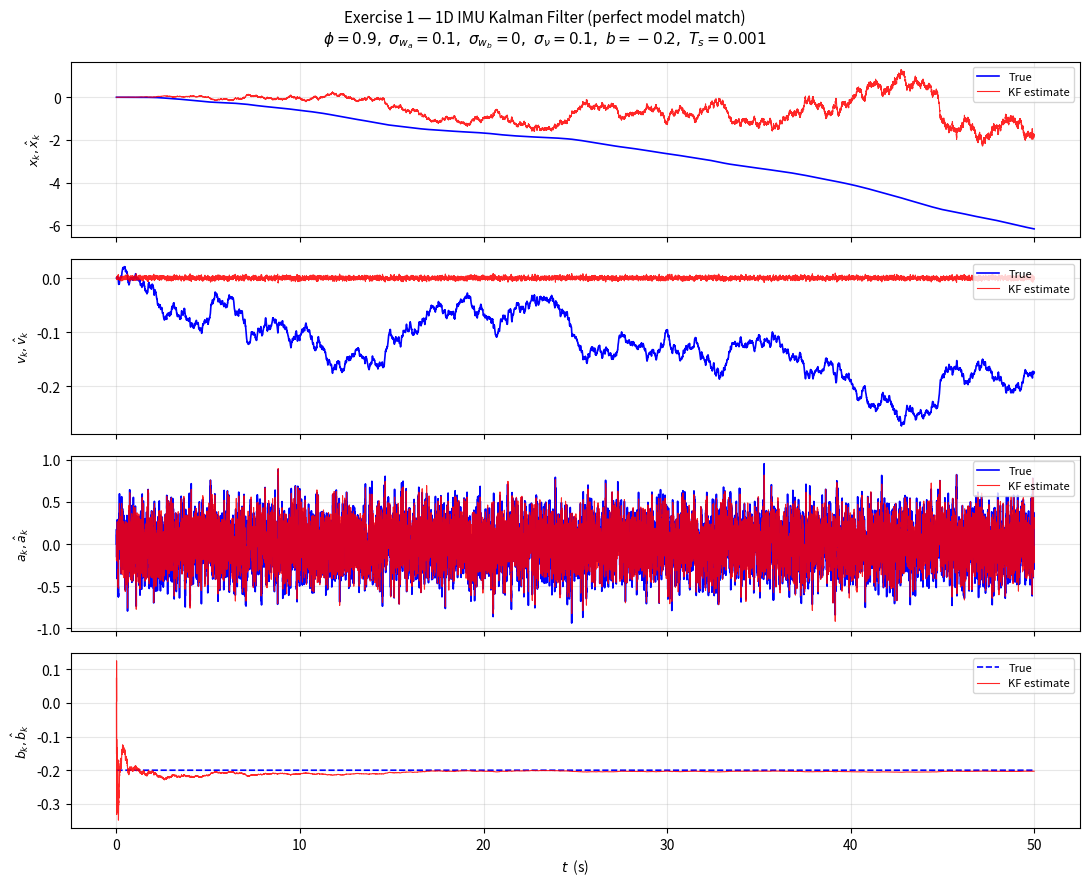

Here is the Python script that generated this plot:
import numpy as np
import matplotlib.pyplot as plt

# =============================================================================
# Exercise 1 - 1D Kalman Filter for IMU (perfect model/estimator match)
# Replicate the four-panel figure from slide 25.
#
# One accelerometer measures:  y_k = a_k + b_k + noise
# Four states estimated:       x (position), v (velocity),
#                               a (acceleration), b (bias)
#
# Only the accelerometer is used - no gyroscope or magnetometer.
# Because the accelerometer is the ONLY sensor, x and v are unobservable
# (not in the measurement), so they drift even with a perfect filter.
# The filter CAN recover a and b from the single noisy measurement.
# =============================================================================

# ── Parameters ────────────────────────────────────────────────────────────────
Ts    = 0.001   # sample period (s) - 1 kHz IMU
phi   = 0.9     # AR(1) coefficient: how correlated a_{k+1} is to a_k
                # phi<1 means mean-reverting; phi=0 pure white noise

sigma_wa = 0.1  # std of random kick to acceleration each step (process noise)
sigma_wb = 0    # std of random kick to bias each step
                # sigma_wb = 0 → perfect model match: true bias is constant
                # and filter models it as constant → K^[b] → 0 → bias locks in
sigma_v  = 0.1  # std of accelerometer measurement noise

b_true = -0.2   # true constant bias the filter must discover

N = 50_000      # number of steps (50 s at 1 kHz)

# ── System matrices ───────────────────────────────────────────────────────────
# State vector: chi_k = [x, v, a, b]^T
# Row 1: x_{k+1} = x_k + Ts*v_k          (Euler position)
# Row 2: v_{k+1} = v_k + Ts*a_k          (Euler velocity)
# Row 3: a_{k+1} = phi*a_k + noise        (AR(1) acceleration)
# Row 4: b_{k+1} = b_k + noise            (bias random walk, 0 here)
Phi = np.array([
    [1, Ts,  0,   0],
    [0,  1,  Ts,  0],
    [0,  0,  phi, 0],
    [0,  0,  0,   1]
])

# Process noise covariance - only a and b receive random kicks
Q = np.diag([0, 0, sigma_wa**2, sigma_wb**2])

# Measurement matrix - accelerometer reads a + b, not x or v
H = np.array([[0, 0, 1, 1]])

# Measurement noise variance
R = np.array([[sigma_v**2]])

# ── Storage ───────────────────────────────────────────────────────────────────
# Rows: [x, v, a, b] - one column per time step
state_true = np.zeros((4, N))   # true states
state_hat  = np.zeros((4, N))   # KF estimates
P          = np.eye(4)           # initial covariance: equal uncertainty, no correlations

# Initial conditions: all states zero except true bias starts at b_true
state_true[3, 0] = b_true

np.random.seed(42)

# ── Simulation + Kalman filter (single loop) ──────────────────────────────────
for k in range(N - 1):

    # ── True system propagation ───────────────────────────────────────────────
    # Draw 4 independent standard-normal samples, scale the ones that matter:
    # w[2] drives acceleration noise, w[3] drives bias noise (0 here)
    w = np.random.randn(4)
    w_scaled = np.array([0, 0, sigma_wa * w[2], sigma_wb * w[3]])

    state_true[:, k+1] = Phi @ state_true[:, k] + w_scaled

    # Measurement at step k: sensor reads a_k + b_k + noise
    v = sigma_v * np.random.randn()
    y = H @ state_true[:, k] + v

    # ── Kalman filter ─────────────────────────────────────────────────────────

    # Step B: predict next state and covariance from previous estimate
    state_pred = Phi @ state_hat[:, k]
    P_pred     = Phi @ P @ Phi.T + Q     # P grows here (uncertainty increases)

    # Step A: measurement update - correct prediction with new measurement
    S          = H @ P_pred @ H.T + R                            # innovation covariance
    K          = P_pred @ H.T @ np.linalg.inv(S)                 # Kalman gain
    innovation = y - H @ state_pred                              # surprise: actual - predicted
    state_hat[:, k+1] = state_pred + (K @ innovation).flatten()  # corrected estimate
    P = (np.eye(4) - K @ H) @ P_pred                            # P shrinks here (uncertainty decreases)

# ── Plot ──────────────────────────────────────────────────────────────────────
time = np.arange(N) * Ts

fig, axes = plt.subplots(4, 1, figsize=(11, 9), sharex=True)

labels = [
    (state_true[0], state_hat[0], r'$x_k, \hat{x}_k$',  False),
    (state_true[1], state_hat[1], r'$v_k, \hat{v}_k$',  False),
    (state_true[2], state_hat[2], r'$a_k, \hat{a}_k$',  False),
    (state_true[3], state_hat[3], r'$b_k, \hat{b}_k$',  True),
]

for ax, (true_sig, est_sig, ylabel, dashed) in zip(axes, labels):
    ax.plot(time, true_sig, 'b--' if dashed else 'b-', lw=1.2, label='True')
    ax.plot(time, est_sig,  'r-', lw=0.8, alpha=0.85, label='KF estimate')
    ax.set_ylabel(ylabel, fontsize=9)
    ax.legend(loc='upper right', fontsize=8)
    ax.grid(True, alpha=0.3)

axes[-1].set_xlabel('$t$  (s)', fontsize=10)

# Title reads directly from the parameter variables above
fig.suptitle(
    f'Exercise 1 — 1D IMU Kalman Filter (perfect model match)\n'
    rf'$\phi={phi},\ \sigma_{{w_a}}={sigma_wa},\ \sigma_{{w_b}}={sigma_wb},'
    rf'\ \sigma_{{\nu}}={sigma_v},\ b={b_true},\ T_s={Ts}$',
    fontsize=11
)

plt.tight_layout()
plt.savefig('exercise1_slide25_replication.png', dpi=150, bbox_inches='tight')
plt.show()
